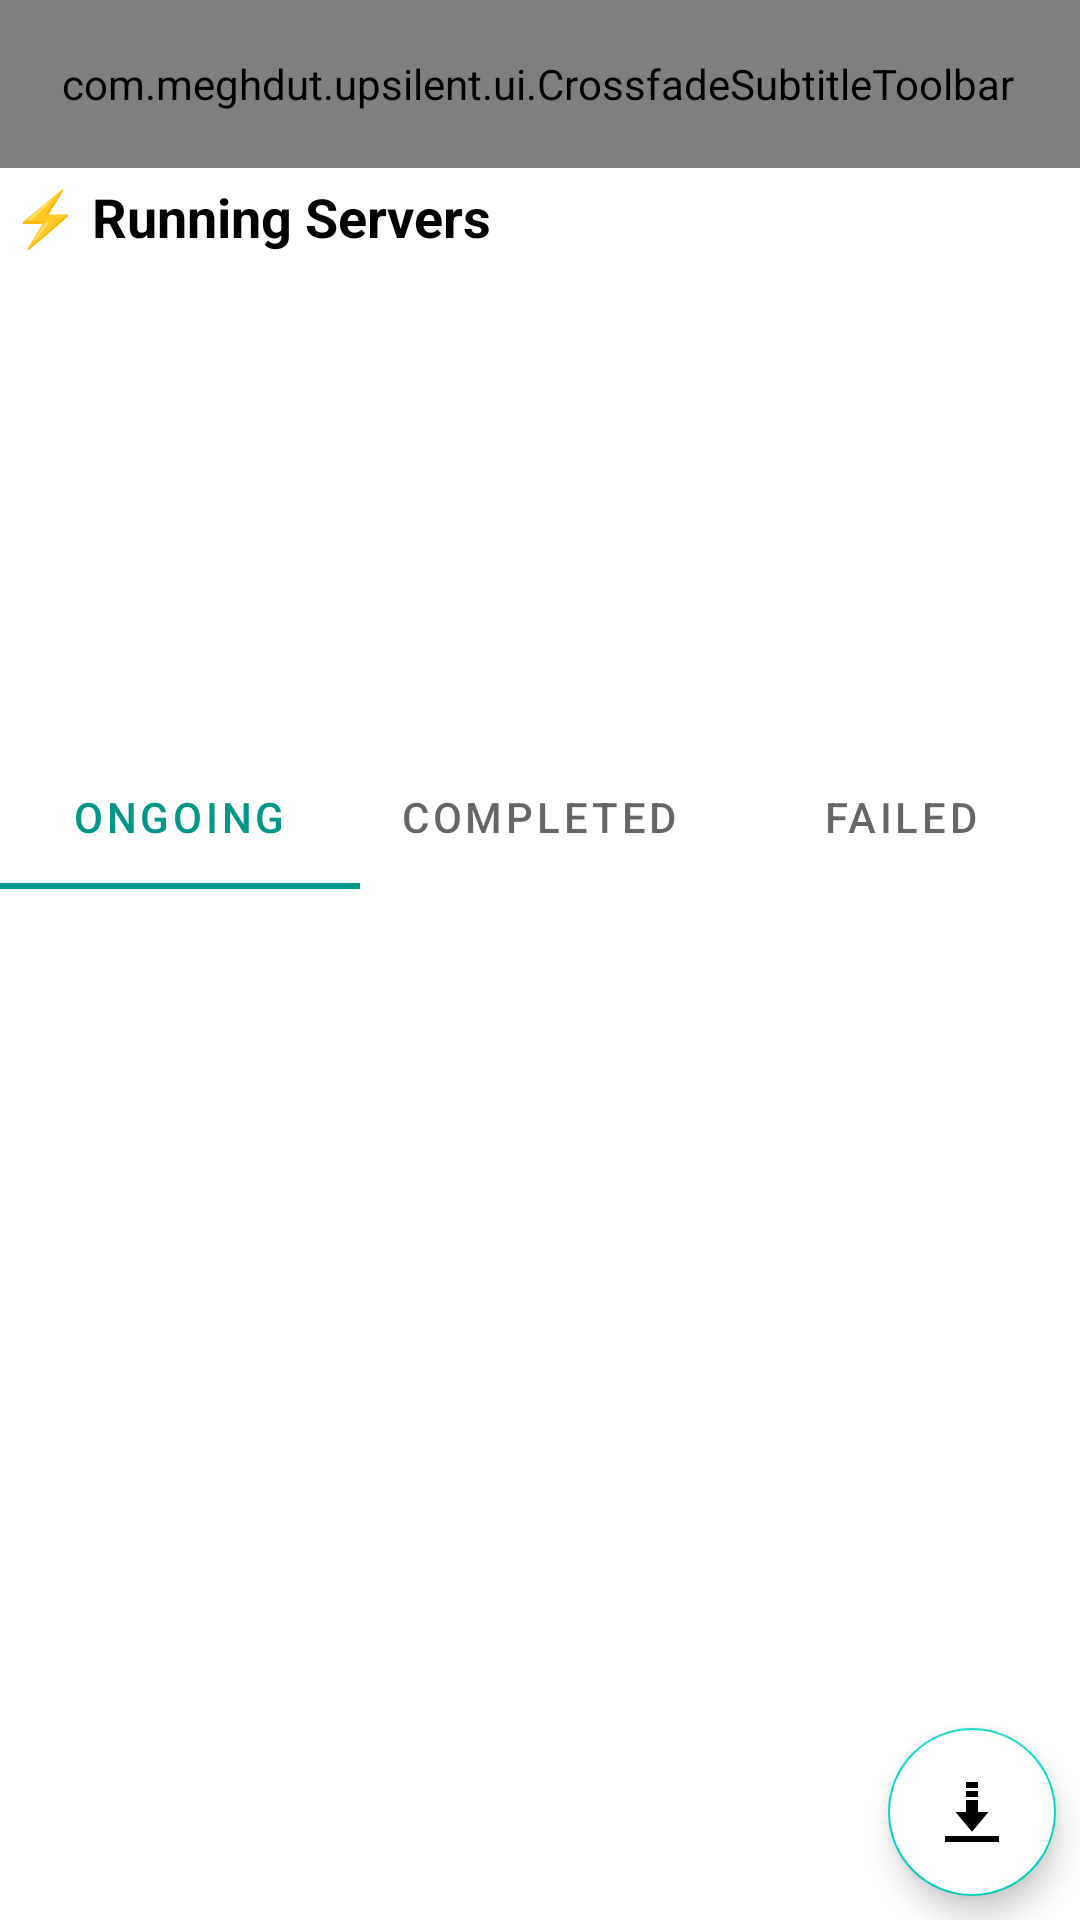

Android layout source for this screen:
<!-- AndroidManifest.xml: application theme AppTheme -->
<!-- res/layout/fragment_download.xml -->
<?xml version="1.0" encoding="utf-8"?>
<androidx.constraintlayout.widget.ConstraintLayout xmlns:android="http://schemas.android.com/apk/res/android"
    xmlns:app="http://schemas.android.com/apk/res-auto"
    xmlns:tools="http://schemas.android.com/tools"
    android:id="@+id/frameLayout2"
    android:layout_width="match_parent"
    android:layout_height="match_parent"
    tools:context=".fragments.downloads.DownloadFragment">

    <com.meghdut.upsilent.ui.CrossfadeSubtitleToolbar
        android:id="@+id/toolbar"
        android:layout_width="0dp"
        android:layout_height="?actionBarSize"
        android:paddingStart="@dimen/file_list_toolbar_padding_start"
        android:paddingEnd="@dimen/file_list_toolbar_padding_end_with_overflow"
        app:layout_constraintEnd_toEndOf="parent"
        app:layout_constraintHorizontal_bias="1.0"
        app:layout_constraintStart_toStartOf="parent"
        app:layout_constraintTop_toTopOf="parent"
        app:navigationIcon="@drawable/menu_icon_control_normal_24dp"
        app:popupTheme="?actionBarPopupTheme"
        app:subtitleTextAppearance="@style/TextAppearance.AppCompat.Widget.ActionBar.Subtitle.Small"
        app:title="Downloads" />

    <androidx.recyclerview.widget.RecyclerView
        android:id="@+id/server_recycler_view"
        android:layout_width="match_parent"
        android:layout_height="160dp"
        android:layout_marginTop="4dp"
        android:orientation="horizontal"
        app:layout_constraintEnd_toEndOf="parent"
        app:layout_constraintStart_toStartOf="parent"
        app:layout_constraintTop_toBottomOf="@+id/textView3"
        tools:listitem="@layout/layout_server"
        tools:orientation="horizontal" />

    <TextView
        android:id="@+id/textView3"
        android:layout_width="wrap_content"
        android:layout_height="wrap_content"
        android:layout_marginStart="4dp"
        android:layout_marginTop="4dp"
        android:text="⚡ Running Servers"
        android:textColor="#000000"
        android:textSize="18sp"
        android:textStyle="bold"
        app:layout_constraintStart_toStartOf="parent"
        app:layout_constraintTop_toBottomOf="@+id/toolbar" />

    <com.google.android.material.tabs.TabLayout
        android:id="@+id/download_tabs"
        android:layout_width="0dp"
        android:layout_height="wrap_content"
        app:layout_constraintEnd_toEndOf="parent"
        app:layout_constraintStart_toStartOf="parent"
        app:layout_constraintTop_toBottomOf="@+id/server_recycler_view">

        <com.google.android.material.tabs.TabItem
            android:layout_width="wrap_content"
            android:layout_height="wrap_content"
            android:text="Ongoing" />

        <com.google.android.material.tabs.TabItem
            android:layout_width="wrap_content"
            android:layout_height="wrap_content"
            android:text="Completed" />

        <com.google.android.material.tabs.TabItem
            android:layout_width="wrap_content"
            android:layout_height="wrap_content"
            android:text="Failed" />
    </com.google.android.material.tabs.TabLayout>

    <androidx.viewpager2.widget.ViewPager2
        android:id="@+id/downloads_viewpager"
        android:layout_width="0dp"
        android:layout_height="0dp"
        app:layout_constraintBottom_toBottomOf="parent"
        app:layout_constraintEnd_toEndOf="parent"
        app:layout_constraintStart_toStartOf="parent"
        app:layout_constraintTop_toBottomOf="@+id/download_tabs">


    </androidx.viewpager2.widget.ViewPager2>

    <com.google.android.material.floatingactionbutton.FloatingActionButton
        android:id="@+id/add_download_button"
        android:layout_width="wrap_content"
        android:layout_height="wrap_content"
        android:layout_marginEnd="8dp"
        android:layout_marginBottom="8dp"
        android:backgroundTint="@color/white"
        android:clickable="true"
        android:src="@drawable/download_ic2"
        app:layout_constraintBottom_toBottomOf="parent"
        app:layout_constraintEnd_toEndOf="parent" />
</androidx.constraintlayout.widget.ConstraintLayout>
<!-- res/layout/layout_server.xml (included above) -->
<?xml version="1.0" encoding="utf-8"?>
<com.google.android.material.card.MaterialCardView xmlns:android="http://schemas.android.com/apk/res/android"
    xmlns:app="http://schemas.android.com/apk/res-auto"
    xmlns:tools="http://schemas.android.com/tools"
    android:layout_width="wrap_content"
    android:layout_height="150dp"
    android:elevation="5dp"
    android:padding="5dp"
    app:cardCornerRadius="2dp"
    app:cardUseCompatPadding="true">

    <androidx.constraintlayout.widget.ConstraintLayout
        android:layout_width="wrap_content"
        android:layout_height="match_parent"
        android:paddingRight="5dp">

        <ImageView
            android:id="@+id/server_icon"
            android:layout_width="75dp"
            android:layout_height="75dp"
            android:layout_marginStart="8dp"
            android:layout_marginTop="8dp"
            app:layout_constraintStart_toStartOf="parent"
            app:layout_constraintTop_toTopOf="parent"
            app:srcCompat="@drawable/ubuntu_ic" />

        <TextView
            android:id="@+id/server_name"
            android:layout_width="wrap_content"
            android:layout_height="wrap_content"
            android:layout_marginStart="8dp"
            android:duplicateParentState="true"
            android:marqueeRepeatLimit="marquee_forever"
            android:minWidth="75dp"
            android:singleLine="true"
            android:text="Ubuntu 18.04"
            android:textAppearance="@style/TextAppearance.AppCompat.Subhead"
            app:layout_constraintStart_toEndOf="@+id/server_icon"
            app:layout_constraintTop_toTopOf="@+id/server_icon" />

        <ImageView
            android:id="@+id/imageView3"
            android:layout_width="25dp"
            android:layout_height="35dp"
            android:layout_marginBottom="8dp"
            app:layout_constraintBottom_toBottomOf="parent"
            app:layout_constraintStart_toStartOf="@+id/server_icon"
            app:srcCompat="@drawable/ram_ic" />

        <TextView
            android:id="@+id/ram_tv"
            android:layout_width="wrap_content"
            android:layout_height="wrap_content"
            android:layout_marginStart="8dp"
            android:text="70% "
            android:textAppearance="@style/TextAppearance.AppCompat.Body1"
            android:textColor="?android:textColorSecondary"
            android:textSize="12sp"
            app:layout_constraintStart_toEndOf="@+id/imageView3"
            app:layout_constraintTop_toTopOf="@+id/imageView3" />

        <TextView
            android:id="@+id/server_arch"
            android:layout_width="wrap_content"
            android:layout_height="wrap_content"
            android:layout_marginTop="8dp"
            android:text="amd64"
            android:textAppearance="@style/TextAppearance.AppCompat.Body1"
            android:textColor="?android:textColorSecondary"

            app:layout_constraintStart_toStartOf="@+id/server_name"
            app:layout_constraintTop_toBottomOf="@+id/server_name" />

        <ImageView
            android:id="@+id/imageView4"
            android:layout_width="25dp"
            android:layout_height="35dp"
            android:layout_marginStart="16dp"
            app:layout_constraintStart_toEndOf="@+id/ram_tv"
            app:layout_constraintTop_toTopOf="@+id/imageView3"
            app:srcCompat="@drawable/storage_ic" />

        <TextView
            android:id="@+id/space_tv"
            android:layout_width="wrap_content"
            android:layout_height="wrap_content"
            android:layout_marginStart="8dp"
            android:text="30% "
            android:textAppearance="@style/TextAppearance.AppCompat.Body1"
            android:textColor="?android:textColorSecondary"
            android:textSize="12sp"
            app:layout_constraintStart_toEndOf="@+id/imageView4"
            app:layout_constraintTop_toTopOf="@+id/imageView4" />

        <TextView
            android:id="@+id/textView"
            android:layout_width="wrap_content"
            android:layout_height="wrap_content"
            android:layout_marginTop="2dp"
            android:text="Free"
            android:textAppearance="@style/TextAppearance.AppCompat.Body1"
            android:textColor="?android:textColorSecondary"
            android:textSize="12sp"
            app:layout_constraintStart_toStartOf="@+id/ram_tv"
            app:layout_constraintTop_toBottomOf="@+id/ram_tv" />

        <TextView
            android:id="@+id/textView5"
            android:layout_width="wrap_content"
            android:layout_height="wrap_content"
            android:text="Free"
            android:textAppearance="@style/TextAppearance.AppCompat.Body1"
            android:textColor="?android:textColorSecondary"
            android:textSize="12sp"
            app:layout_constraintStart_toStartOf="@+id/space_tv"
            app:layout_constraintTop_toBottomOf="@+id/space_tv" />

    </androidx.constraintlayout.widget.ConstraintLayout>
</com.google.android.material.card.MaterialCardView>
<!-- resources referenced by this layout -->
<resources>
  <color name="white">#FFFFFFFF</color>
  <dimen name="file_list_toolbar_padding_end_with_overflow">10dp</dimen>
  <dimen name="file_list_toolbar_padding_start">8dp</dimen>
  <!-- drawable download_ic2 (drawable) -->
  <vector xmlns:android="http://schemas.android.com/apk/res/android"
      android:width="48dp"
      android:height="48dp"
      android:viewportWidth="48"
      android:viewportHeight="48">
    <path
        android:pathData="M24,37.1L13,24 35,24zM20,4H28V8H20zM20,10H28V14H20z"
        android:fillColor="#1565C0"/>
    <path
        android:pathData="M20,16H28V27H20zM6,40H42V44H6z"
        android:fillColor="#1565C0"/>
  </vector>
  <!-- drawable storage_ic: vector/xml drawable (drawable, 2166 chars, omitted) -->
  <!-- drawable ubuntu_ic: vector/xml drawable (drawable, 2117 chars, omitted) -->
  <style name="TextAppearance.AppCompat.Widget.ActionBar.Subtitle.Small">
          <item name="android:textSize" tools:ignore="SpUsage">12dp</item>
      </style>
  <style name="AppTheme" parent="Theme.MaterialComponents.Light.NoActionBar">
          Customize your theme here. --&gt;
          <item name="android:windowContentTransitions">true</item>
          <item name="colorPrimary">@color/colorPrimary</item>
          <item name="colorPrimaryDark">@color/colorPrimaryDark</item>
          <item name="colorAccent">@color/colorAccent</item>
  
      </style>
  <color name="colorPrimary">#009688</color>
  <color name="colorPrimaryDark">#00695C</color>
  <color name="colorAccent">#FFD740</color>
</resources>
